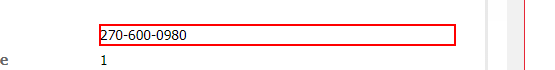
Workflow: Main

Step 1: get-text from the dd

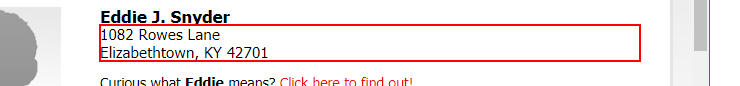
Step 2: get-text from the element

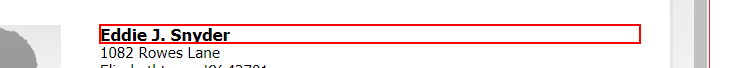
Step 3: get-text from the heading

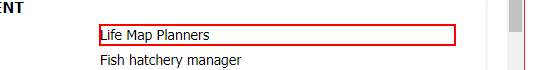
Step 4: get-text from the dd

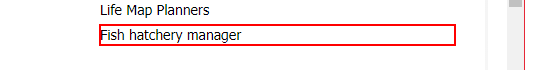
Step 5: get-text from the dd

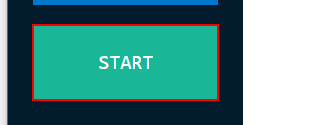
Step 6: click on the button

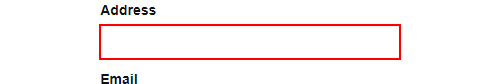
Step 7: Set Text 'INPUT  zfygz' on the text box

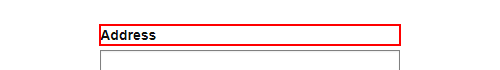
Step 8: Find Element 'LABEL' on the label 'Address'

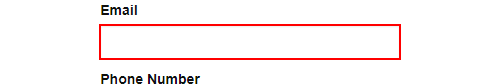
Step 9: Set Text 'INPUT  sfNfP' on the text box

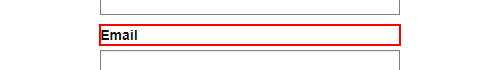
Step 10: Find Element 'LABEL' on the label 'Email'

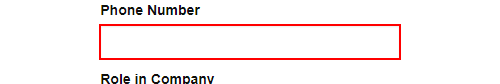
Step 11: Set Text 'INPUT  kkPos' on the text box

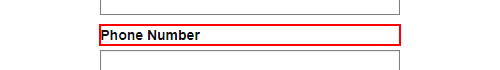
Step 12: Find Element 'LABEL' on the label 'Phone Number'

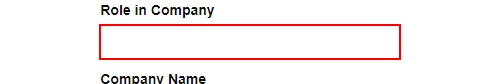
Step 13: Set Text 'INPUT  XmYUb' on the text box

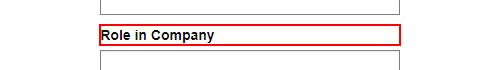
Step 14: Find Element 'LABEL' on the label 'Role in Company'

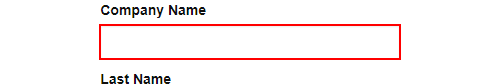
Step 15: Set Text 'INPUT  iQTUV' on the text box

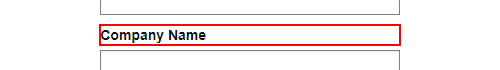
Step 16: Find Element 'LABEL' on the label 'Company Name'

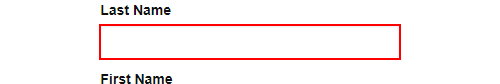
Step 17: Set Text 'INPUT  3WE7V' on the text box

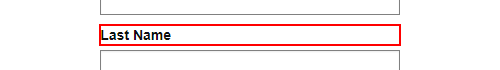
Step 18: Find Element 'LABEL' on the label 'Last Name'

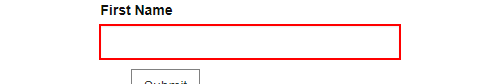
Step 19: Set Text 'INPUT  nBnic' on the text box

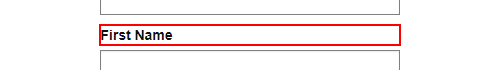
Step 20: Find Element 'LABEL' on the label 'First Name'

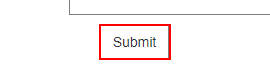
Step 21: click on the text box

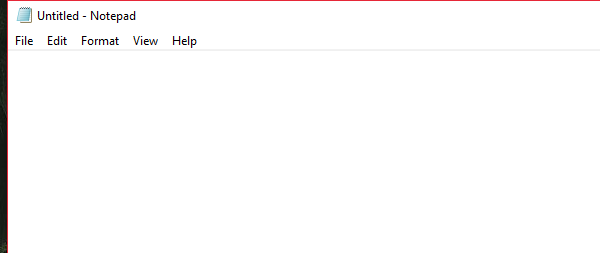
Step 22: Open Application 'notepad.exe Untitled' on the element in window 'Untitled - Notepad' (notepad.exe)

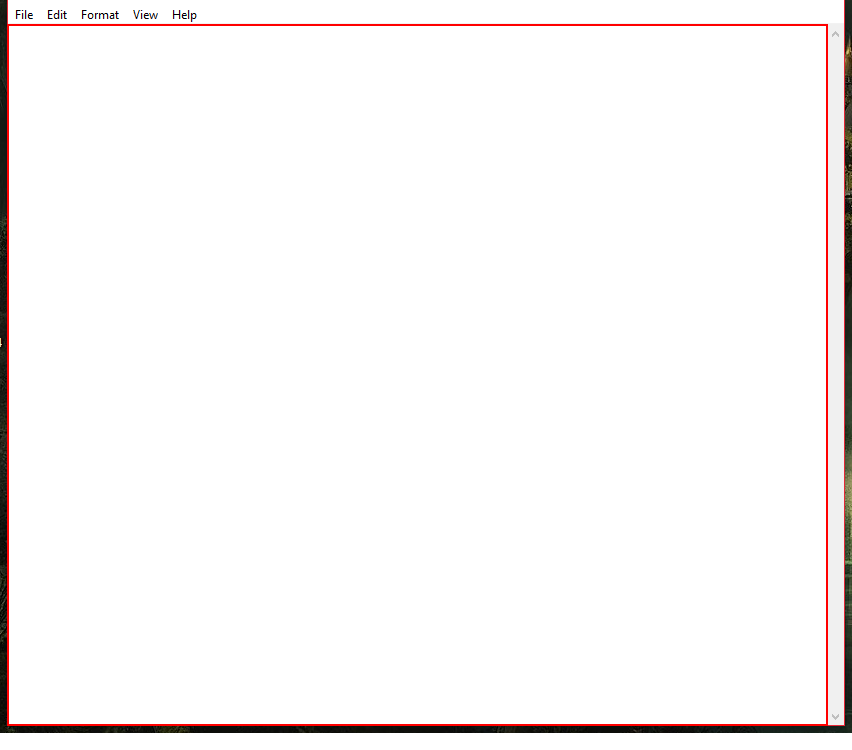
Step 23: Write Text

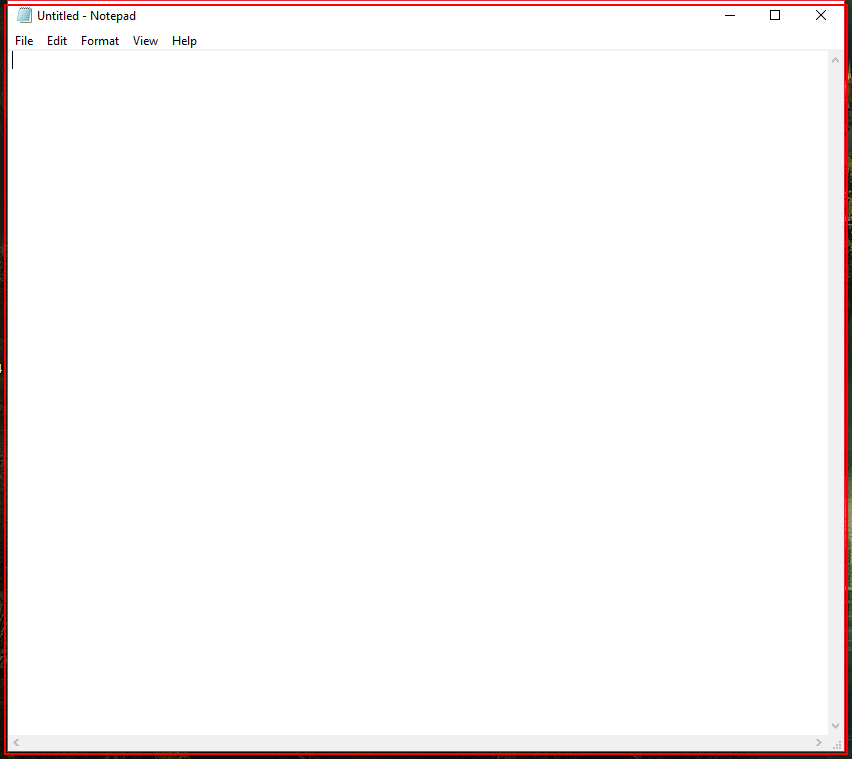
Step 24: type a value into 'notepad.exe Untitled'

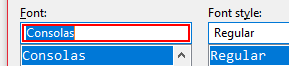
Step 25: Set Font in window 'Font' (notepad.exe)

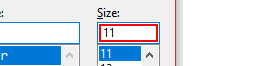
Step 26: Set Size in window 'Font' (notepad.exe)

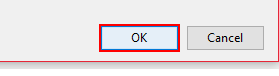
Step 27: click in window 'Font' (notepad.exe)

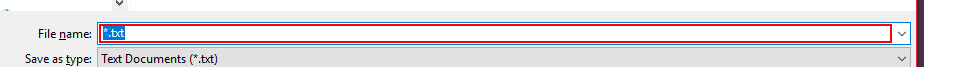
Step 28: Set Text 'Edit' in window 'Save As' (notepad.exe)

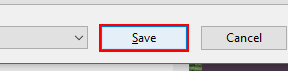
Step 29: click in window 'Save As' (notepad.exe)

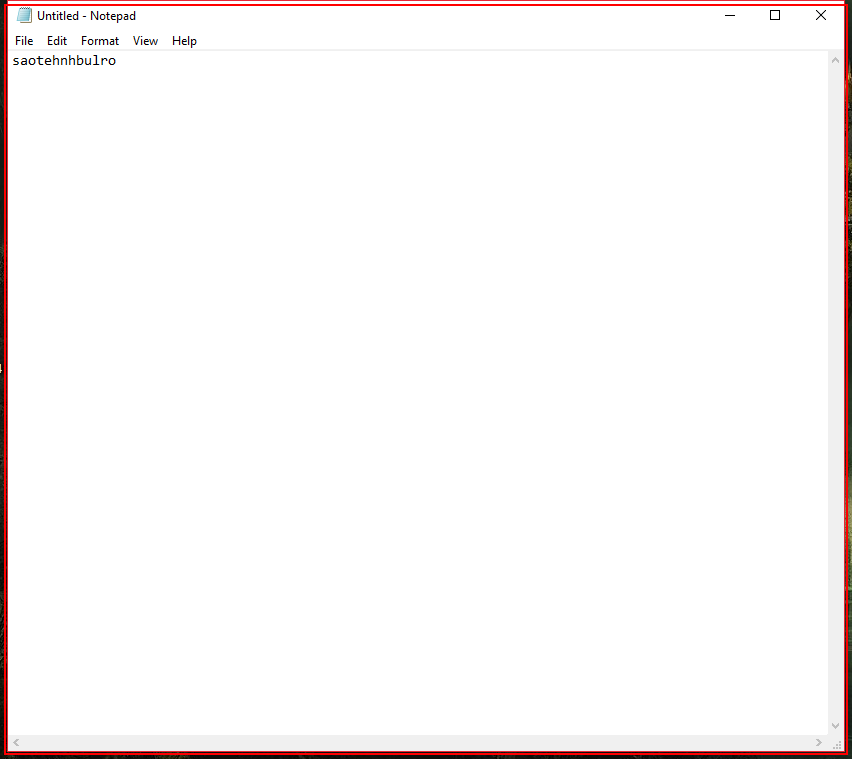
Step 30: Close Application 'notepad.exe Untitled'

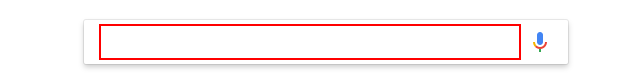
Step 31: Set Text 'INPUT' on the text box 'q'

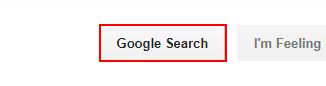
Step 32: click on the text box 'btnK'

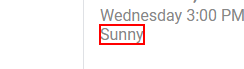
Step 33: get-text from the element 'wob_dc'

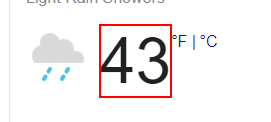
Step 34: get-text from the element 'wob_tm'